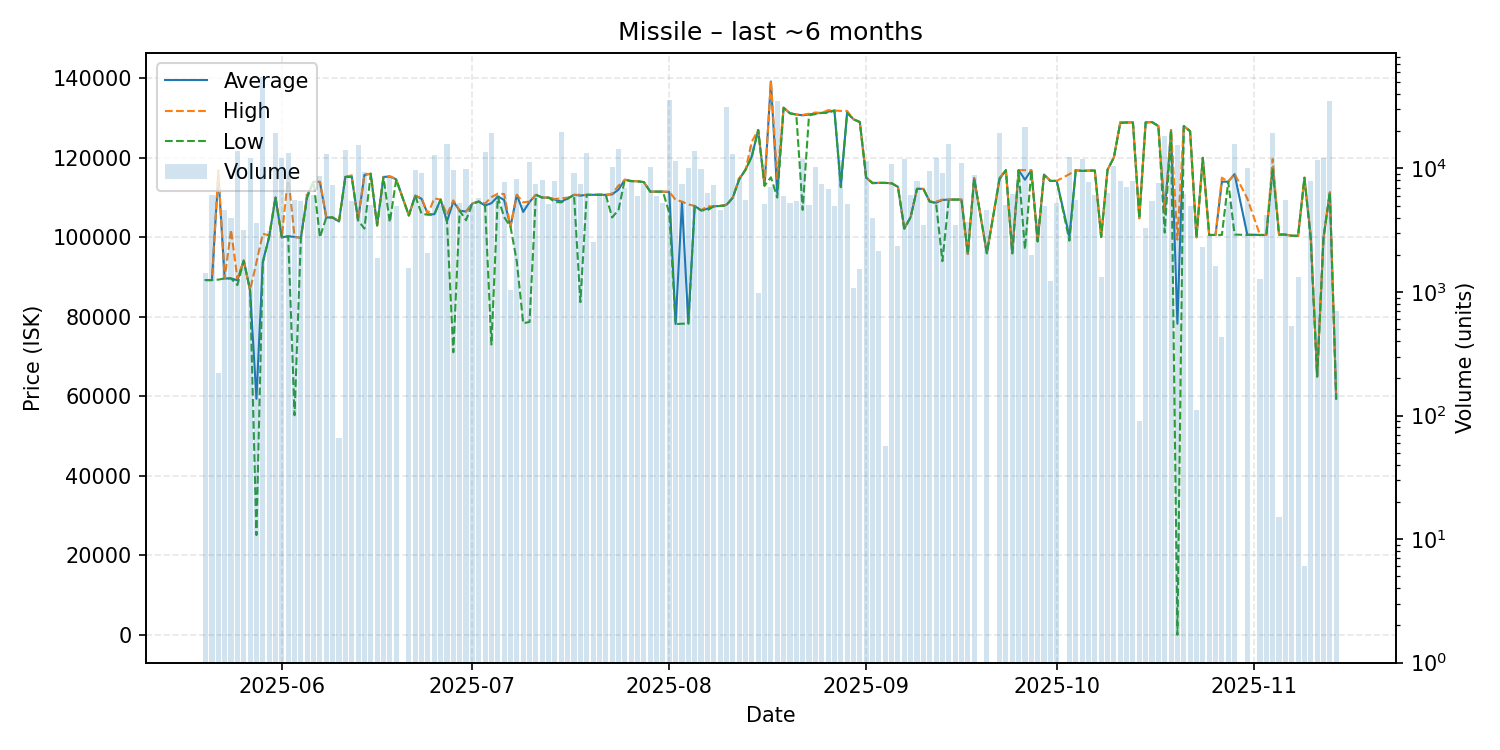

The table this chart was drawn from, first rows:
date, average, highest, lowest, order_count, volume
2025-05-20, 89260, 89260, 89260, 2, 1419
2025-05-21, 89250, 89250, 89250, 3, 6066
2025-05-22, 115900, 116900, 89370, 7, 220
2025-05-23, 89660, 89660, 89660, 6, 4584
2025-05-24, 89680, 101900, 89670, 5, 3957
2025-05-25, 89200, 89620, 88000, 13, 13812
2025-05-26, 94170, 94180, 94110, 7, 3159
2025-05-27, 86720, 86760, 86720, 11, 12188
2025-05-28, 59395, 93680, 25110, 6, 3600
2025-05-29, 93840, 100900, 93630, 30, 54502
2025-05-30, 100100, 100500, 100100, 5, 3088
2025-05-31, 110000, 110000, 110000, 14, 19396
2025-06-01, 100000, 100000, 100000, 9, 12200
2025-06-02, 100300, 115700, 100200, 14, 13372
2025-06-03, 100100, 100100, 55250, 8, 5517
2025-06-04, 99900, 99900, 99900, 8, 5495
2025-06-05, 110600, 110700, 110100, 9, 6203
2025-06-06, 114000, 114000, 114000, 5, 6080
2025-06-07, 113900, 114000, 100000, 8, 8609
2025-06-08, 105000, 105000, 105000, 9, 13013
2025-06-09, 105000, 105000, 105000, 10, 7326
2025-06-10, 104000, 104000, 104000, 1, 66
2025-06-11, 115200, 115200, 115200, 10, 14077
2025-06-12, 115300, 115600, 115200, 9, 5406
2025-06-13, 104300, 104300, 104300, 9, 15338
2025-06-14, 115700, 115800, 102200, 10, 9365
2025-06-15, 116000, 116000, 116000, 5, 5060
2025-06-16, 103000, 103000, 103000, 2, 1893
2025-06-17, 115200, 115200, 115100, 6, 7640
2025-06-18, 115300, 115400, 103800, 7, 8474
2025-06-19, 114600, 114700, 114500, 5, 5000
2025-06-21, 105500, 105500, 105500, 3, 1551
2025-06-22, 110500, 110500, 110500, 11, 9630
2025-06-23, 109700, 109800, 105900, 10, 9159
2025-06-24, 105800, 105900, 105700, 7, 2083
2025-06-25, 105800, 109800, 105700, 11, 12731
2025-06-26, 109500, 109500, 109500, 2, 5018
2025-06-27, 104000, 105700, 104000, 11, 15697
2025-06-28, 109000, 109300, 71100, 10, 9665
2025-06-29, 106700, 106700, 106700, 6, 5204
2025-06-30, 106500, 106500, 104300, 11, 9935
2025-07-01, 108500, 108500, 108500, 4, 5000
2025-07-02, 109000, 109000, 109000, 5, 5736
2025-07-03, 108000, 108500, 108000, 7, 13662
2025-07-04, 108600, 110100, 73040, 25, 19480
2025-07-05, 110300, 111000, 110200, 7, 6148
2025-07-06, 109400, 110900, 105100, 8, 7758
2025-07-07, 102700, 102700, 102700, 5, 1041
2025-07-08, 110700, 110700, 93895, 3, 8180
2025-07-09, 106400, 108800, 78390, 12, 5036
2025-07-10, 108900, 109000, 78730, 7, 11168
2025-07-11, 110700, 110700, 110700, 15, 7491
2025-07-12, 110000, 110000, 110000, 13, 8012
2025-07-13, 110000, 110000, 110000, 9, 5155
2025-07-14, 109500, 109600, 108900, 10, 7840
2025-07-15, 109000, 109900, 108800, 20, 19717
2025-07-16, 109800, 109900, 109700, 12, 5945
2025-07-17, 110700, 110700, 110700, 6, 9185
2025-07-18, 110500, 110700, 83710, 7, 7529
2025-07-19, 110700, 110700, 110700, 12, 13320
... 113 more rows
